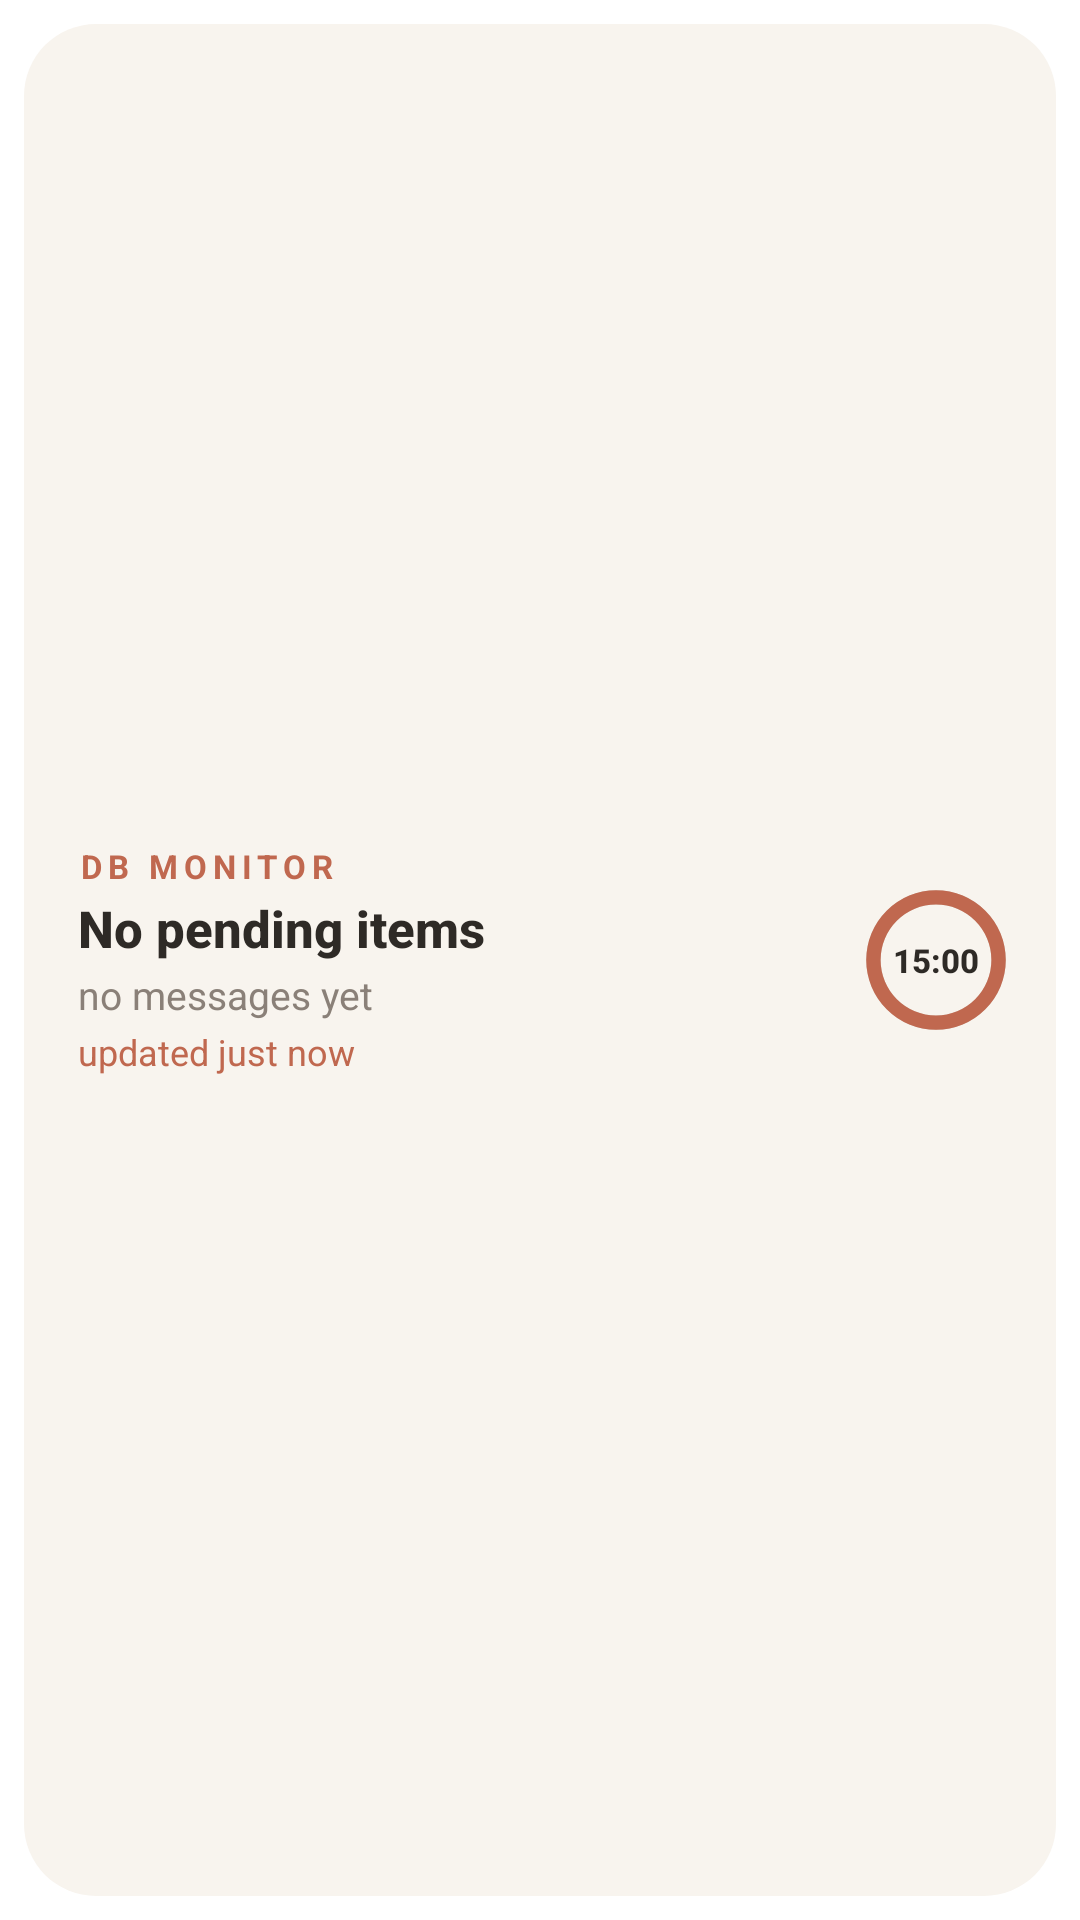

Android layout source for this screen:
<!-- AndroidManifest.xml: fallback theme Theme.MaterialComponents.DayNight.NoActionBar -->
<!-- res/layout/soft_day_widget_med.xml -->
<?xml version="1.0" encoding="utf-8"?>
<FrameLayout xmlns:android="http://schemas.android.com/apk/res/android"
    android:id="@+id/widget_root"
    android:layout_width="match_parent"
    android:layout_height="match_parent"
    android:padding="8dp">

    <LinearLayout
        android:id="@+id/widget_card"
        android:layout_width="match_parent"
        android:layout_height="match_parent"
        android:orientation="horizontal"
        android:gravity="center_vertical"
        android:background="@drawable/widget_card_bg"
        android:paddingStart="18dp"
        android:paddingEnd="16dp"
        android:paddingTop="14dp"
        android:paddingBottom="14dp">

        <LinearLayout
            android:layout_width="0dp"
            android:layout_height="wrap_content"
            android:layout_weight="1"
            android:layout_marginEnd="14dp"
            android:orientation="vertical">

            <TextView
                android:id="@+id/widget_title"
                android:layout_width="match_parent"
                android:layout_height="wrap_content"
                android:text="DB MONITOR"
                android:textColor="@color/widget_accent"
                android:textSize="11sp"
                android:letterSpacing="0.18"
                android:textStyle="bold"/>

            <TextView
                android:id="@+id/widget_pending"
                android:layout_width="match_parent"
                android:layout_height="wrap_content"
                android:layout_marginTop="2dp"
                android:text="No pending items"
                android:textColor="@color/widget_heading"
                android:textSize="17sp"
                android:textStyle="bold"
                android:fontFamily="sans-serif-medium"/>

            <TextView
                android:id="@+id/widget_latest"
                android:layout_width="match_parent"
                android:layout_height="wrap_content"
                android:layout_marginTop="2dp"
                android:maxLines="1"
                android:ellipsize="end"
                android:text="no messages yet"
                android:textColor="@color/widget_muted"
                android:textSize="13sp"/>

            <TextView
                android:id="@+id/widget_updated"
                android:layout_width="match_parent"
                android:layout_height="wrap_content"
                android:layout_marginTop="2dp"
                android:maxLines="1"
                android:ellipsize="end"
                android:text="updated just now"
                android:textColor="@color/widget_accent"
                android:textSize="12sp"/>
        </LinearLayout>

        <FrameLayout
            android:layout_width="48dp"
            android:layout_height="48dp">

            <ProgressBar
                android:id="@+id/widget_ring"
                style="?android:attr/progressBarStyleHorizontal"
                android:layout_width="48dp"
                android:layout_height="48dp"
                android:progressDrawable="@drawable/widget_ring"
                android:max="900"
                android:progress="900"
                android:indeterminate="false"/>

            <TextView
                android:id="@+id/widget_countdown"
                android:layout_width="match_parent"
                android:layout_height="match_parent"
                android:gravity="center"
                android:text="15:00"
                android:textColor="@color/widget_heading"
                android:textSize="11sp"
                android:textStyle="bold"
                android:fontFamily="sans-serif-medium"/>
        </FrameLayout>
    </LinearLayout>
</FrameLayout>
<!-- resources referenced by this layout -->
<resources>
  <color name="widget_accent">#C0684F</color>
  <color name="widget_heading">#2E2A26</color>
  <color name="widget_muted">#8A8078</color>
  <!-- drawable widget_card_bg (drawable) -->
  <?xml version="1.0" encoding="utf-8"?>
  <shape xmlns:android="http://schemas.android.com/apk/res/android"
      android:shape="rectangle">
      <solid android:color="@color/widget_card"/>
      <corners android:radius="24dp"/>
  </shape>
  <!-- drawable widget_ring (drawable) -->
  <?xml version="1.0" encoding="utf-8"?>
  <layer-list xmlns:android="http://schemas.android.com/apk/res/android">
      <item android:id="@android:id/background">
          <shape android:shape="ring"
              android:innerRadiusRatio="2.6"
              android:thicknessRatio="10"
              android:useLevel="false">
              <solid android:color="@color/widget_track"/>
          </shape>
      </item>
      <item android:id="@android:id/progress">
          <rotate
              android:fromDegrees="270"
              android:toDegrees="630">
              <shape android:shape="ring"
                  android:innerRadiusRatio="2.6"
                  android:thicknessRatio="10"
                  android:useLevel="true">
                  <solid android:color="@color/widget_accent"/>
              </shape>
          </rotate>
      </item>
  </layer-list>
  <color name="widget_card">#F8F4EE</color>
  <color name="widget_track">#D8D0C6</color>
</resources>
